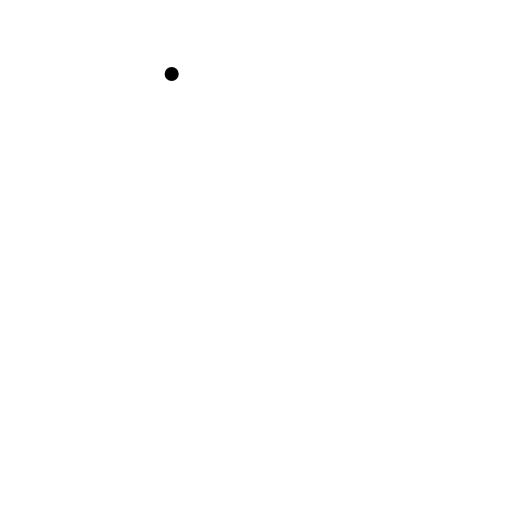
t = 0.00 s
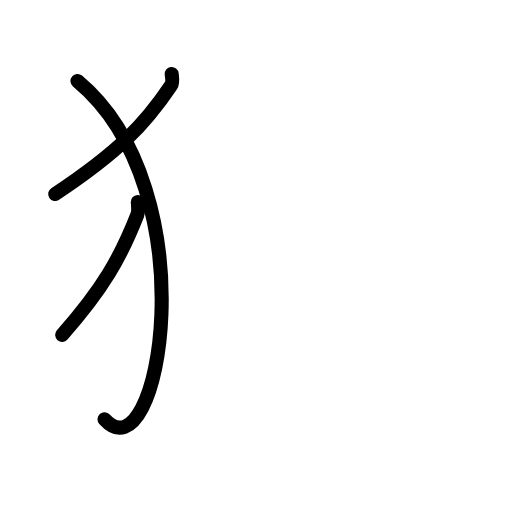
t = 2.60 s
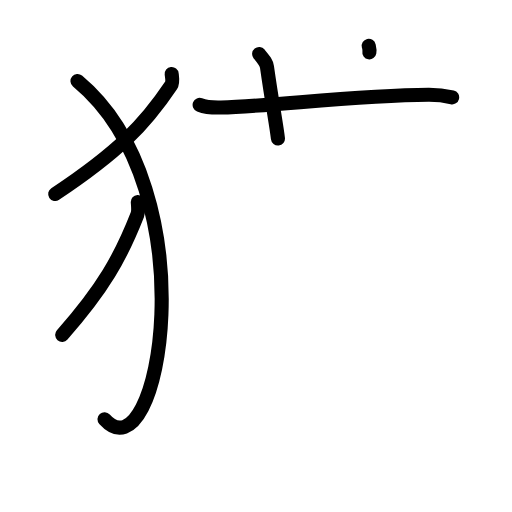
t = 5.20 s
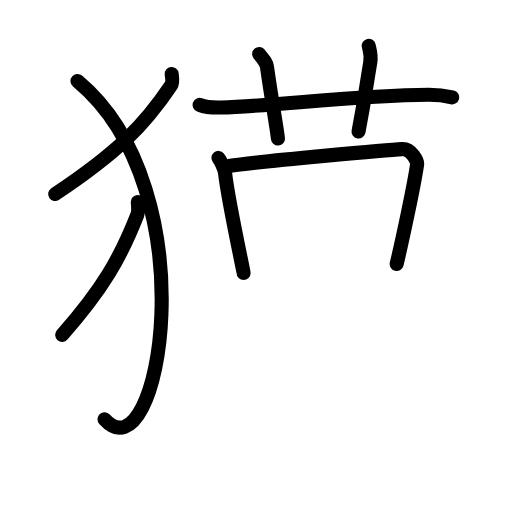
t = 7.80 s
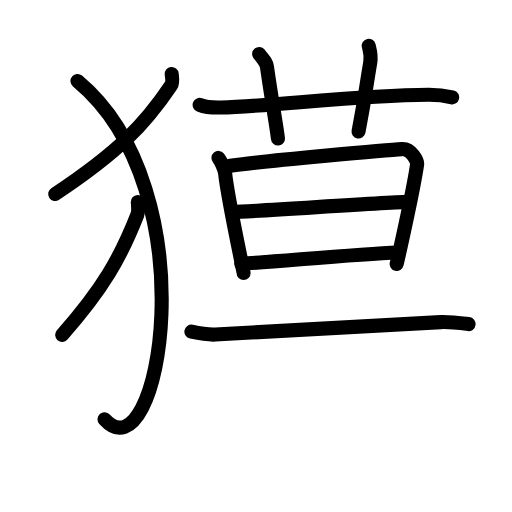
t = 10.40 s
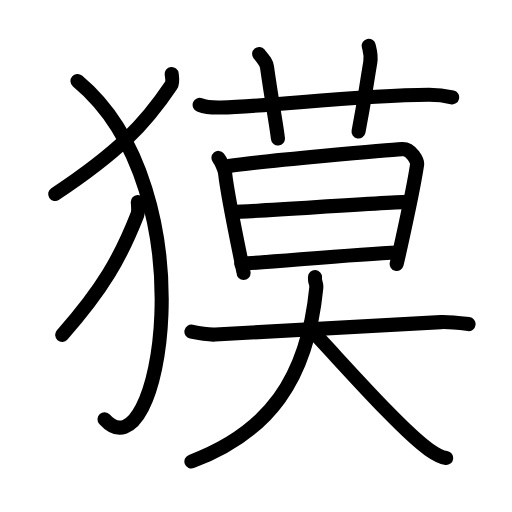
t = 13.00 s

The animated SVG that drew these frames (rendered in a browser with its animation timeline set to each time). Animation: 38 SMIL elements (animate=38); one cycle of 13.00 s.

<?xml version="1.0" encoding="UTF-8"?>
<!--
AniKanjiVG is licensed by CC-BY-SA Paul C. Sommerhoff (https://bitbucket.org/sommerhoff/anikanjivg).
AniKanjiVG uses KanjiVG which is licensed by CC-BY-SA Ulrich Apel (http://kanjivg.tagaini.net).
See also http://creativecommons.org/licenses/by-sa/3.0/
-->
<svg xmlns:kvg='http://kanjivg.tagaini.net' xmlns='http://www.w3.org/2000/svg' width='109' height='109' viewBox='0 0 109 109' style='fill:none;stroke:#000000;stroke-width:3;stroke-linecap:round;stroke-linejoin:round;' id="kvg:kanji_0734f"><g id="kvg:0734f" kvg:element="獏"><g id="kvg:0734f-g1" kvg:element="⺨" kvg:variant="true" kvg:original="犬" kvg:position="left" kvg:radical="general"><path id="kvg:0734f-s1" kvg:type="㇒" d="M36.55,15.75c0.07,0.6,0.3,1.77-0.13,2.42c-5.55,8.29-11.19,14.16-24.67,23.13"><animate attributeName="d" begin="0.0s" dur="0.5s" from="M36.55,15.75C36.55,15.75,36.55,15.75,36.55,15.75" to="M36.55,15.75c0.07,0.6,0.3,1.77-0.13,2.42" />
<animate attributeName="d" begin="0.5s" dur="0.5s" from="M36.55,15.75c0.07,0.6,0.3,1.77-0.13,2.42c0,0,0,0,0,0,0" to="M36.55,15.75c0.07,0.6,0.3,1.77-0.13,2.42c-5.55,8.29-11.19,14.16-24.67,23.13" />
</path>
<path id="kvg:0734f-s2" kvg:type="㇕va" d="M16.5,17.25c28.25,23.5,17.46,85.03,5.75,72"><animate attributeName="d" begin="1.0s" dur="1.0s" from="M16.5,17.25C16.5,17.25,16.5,17.25,16.5,17.25" to="M16.5,17.25c28.25,23.5,17.46,85.03,5.75,72" />
<animate attributeName="d" begin="0s" dur="1.0s" from="M-100,-100" to="M-100,-100" />
</path>
<path id="kvg:0734f-s3" kvg:type="㇒" d="M29.34,43c0.04,0.67,0.2,1.96-0.09,2.68c-3.6,9.19-7.26,15.68-16.01,25.62"><animate attributeName="d" begin="2.0s" dur="0.5s" from="M29.34,43C29.34,43,29.34,43,29.34,43" to="M29.34,43c0.04,0.67,0.2,1.96-0.09,2.68" />
<animate attributeName="d" begin="2.5s" dur="0.5s" from="M29.34,43c0.04,0.67,0.2,1.96-0.09,2.68c0,0,0,0,0,0,0" to="M29.34,43c0.04,0.67,0.2,1.96-0.09,2.68c-3.6,9.19-7.26,15.68-16.01,25.62" />
<animate attributeName="d" begin="0s" dur="2.0s" from="M-100,-100" to="M-100,-100" />
</path>
</g>
<g id="kvg:0734f-g2" kvg:element="莫" kvg:position="right"><g id="kvg:0734f-g3" kvg:element="艹" kvg:variant="true" kvg:original="艸" kvg:position="top"><path id="kvg:0734f-s4" kvg:type="㇐" d="M42.5,22.32c1.44,0.57,3.1,0.61,4.55,0.57c11.26-0.32,28.96-2.65,44.18-2.72c2.39-0.01,3.83,0.27,5.03,0.55"><animate attributeName="d" begin="3.0s" dur="0.3333333333333333s" from="M42.5,22.32C42.5,22.32,42.5,22.32,42.5,22.32" to="M42.5,22.32c1.44,0.57,3.1,0.61,4.55,0.57" />
<animate attributeName="d" begin="3.3333333333333335s" dur="0.3333333333333333s" from="M42.5,22.32c1.44,0.57,3.1,0.61,4.55,0.57c0,0,0,0,0,0,0" to="M42.5,22.32c1.44,0.57,3.1,0.61,4.55,0.57c11.26-0.32,28.96-2.65,44.18-2.72" />
<animate attributeName="d" begin="3.6666666666666665s" dur="0.3333333333333333s" from="M42.5,22.32c1.44,0.57,3.1,0.61,4.55,0.57c11.26-0.32,28.96-2.65,44.18-2.72c0,0,0,0,0,0,0" to="M42.5,22.32c1.44,0.57,3.1,0.61,4.55,0.57c11.26-0.32,28.96-2.65,44.18-2.72c2.39-0.01,3.83,0.27,5.03,0.55" />
<animate attributeName="d" begin="0s" dur="3.0s" from="M-100,-100" to="M-100,-100" />
</path>
<path id="kvg:0734f-s5" kvg:type="㇑a" d="M55.17,11.5c1.17,1.43,1.54,1.87,1.67,2.75c1.17,8.25,2,12.25,2.33,15.25"><animate attributeName="d" begin="4.0s" dur="0.5s" from="M55.17,11.5C55.17,11.5,55.17,11.5,55.17,11.5" to="M55.17,11.5c1.17,1.43,1.54,1.87,1.67,2.75" />
<animate attributeName="d" begin="4.5s" dur="0.5s" from="M55.17,11.5c1.17,1.43,1.54,1.87,1.67,2.75c0,0,0,0,0,0,0" to="M55.17,11.5c1.17,1.43,1.54,1.87,1.67,2.75c1.17,8.25,2,12.25,2.33,15.25" />
<animate attributeName="d" begin="0s" dur="4.0s" from="M-100,-100" to="M-100,-100" />
</path>
<path id="kvg:0734f-s6" kvg:type="㇑a" d="M78.5,9.75c0.28,1.18,0.58,2.02,0.33,3.5c-1.17,7-1.17,7.75-2.5,14.75"><animate attributeName="d" begin="5.0s" dur="0.5s" from="M78.5,9.75C78.5,9.75,78.5,9.75,78.5,9.75" to="M78.5,9.75c0.28,1.18,0.58,2.02,0.33,3.5" />
<animate attributeName="d" begin="5.5s" dur="0.5s" from="M78.5,9.75c0.28,1.18,0.58,2.02,0.33,3.5c0,0,0,0,0,0,0" to="M78.5,9.75c0.28,1.18,0.58,2.02,0.33,3.5c-1.17,7-1.17,7.75-2.5,14.75" />
<animate attributeName="d" begin="0s" dur="5.0s" from="M-100,-100" to="M-100,-100" />
</path>
</g>
<g id="kvg:0734f-g4" kvg:position="bottom"><g id="kvg:0734f-g5" kvg:element="日"><path id="kvg:0734f-s7" kvg:type="㇑" d="M46.51,33.62c0.48,0.57,1.33,2.49,1.41,3.25c0.64,5.78,3.94,20.85,3.94,21.24"><animate attributeName="d" begin="6.0s" dur="0.5s" from="M46.51,33.62C46.51,33.62,46.51,33.62,46.51,33.62" to="M46.51,33.62c0.48,0.57,1.33,2.49,1.41,3.25" />
<animate attributeName="d" begin="6.5s" dur="0.5s" from="M46.51,33.62c0.48,0.57,1.33,2.49,1.41,3.25c0,0,0,0,0,0,0" to="M46.51,33.62c0.48,0.57,1.33,2.49,1.41,3.25c0.64,5.78,3.94,20.85,3.94,21.24" />
<animate attributeName="d" begin="0s" dur="6.0s" from="M-100,-100" to="M-100,-100" />
</path>
<path id="kvg:0734f-s8" kvg:type="㇕a" d="M48.71,35.34c7.21-1.07,34.46-3.48,36.9-3.6c2.04-0.1,3.28,2.66,3.19,3.25c-0.66,4.6-3.23,16.46-4.35,21.2"><animate attributeName="d" begin="7.0s" dur="0.3333333333333333s" from="M48.71,35.34C48.71,35.34,48.71,35.34,48.71,35.34" to="M48.71,35.34c7.21-1.07,34.46-3.48,36.9-3.6" />
<animate attributeName="d" begin="7.333333333333333s" dur="0.3333333333333333s" from="M48.71,35.34c7.21-1.07,34.46-3.48,36.9-3.6c0,0,0,0,0,0,0" to="M48.71,35.34c7.21-1.07,34.46-3.48,36.9-3.6c2.04-0.1,3.28,2.66,3.19,3.25" />
<animate attributeName="d" begin="7.666666666666667s" dur="0.3333333333333333s" from="M48.71,35.34c7.21-1.07,34.46-3.48,36.9-3.6c2.04-0.1,3.28,2.66,3.19,3.25c0,0,0,0,0,0,0" to="M48.71,35.34c7.21-1.07,34.46-3.48,36.9-3.6c2.04-0.1,3.28,2.66,3.19,3.25c-0.66,4.6-3.23,16.46-4.35,21.2" />
<animate attributeName="d" begin="0s" dur="7.0s" from="M-100,-100" to="M-100,-100" />
</path>
<path id="kvg:0734f-s9" kvg:type="㇐a" d="M49.69,45.11c3.63,0,33.28-2.13,37.39-2.13"><animate attributeName="d" begin="8.0s" dur="1.0s" from="M49.69,45.11C49.69,45.11,49.69,45.11,49.69,45.11" to="M49.69,45.11c3.63,0,33.28-2.13,37.39-2.13" />
<animate attributeName="d" begin="0s" dur="8.0s" from="M-100,-100" to="M-100,-100" />
</path>
<path id="kvg:0734f-s10" kvg:type="㇐a" d="M51.36,56.14c7.4-0.41,24.19-2.05,33.41-2.4"><animate attributeName="d" begin="9.0s" dur="1.0s" from="M51.36,56.14C51.36,56.14,51.36,56.14,51.36,56.14" to="M51.36,56.14c7.4-0.41,24.19-2.05,33.41-2.4" />
<animate attributeName="d" begin="0s" dur="9.0s" from="M-100,-100" to="M-100,-100" />
</path>
</g>
<g id="kvg:0734f-g6" kvg:element="大"><path id="kvg:0734f-s11" kvg:type="㇐" d="M40.75,70.61c1.83,0.39,3.88,0.67,5.08,0.61c14.77-0.72,30.55-1.72,48.01-2.64c1.51-0.08,3.8,0.17,5.91,0.42"><animate attributeName="d" begin="10.0s" dur="0.3333333333333333s" from="M40.75,70.61C40.75,70.61,40.75,70.61,40.75,70.61" to="M40.75,70.61c1.83,0.39,3.88,0.67,5.08,0.61" />
<animate attributeName="d" begin="10.333333333333334s" dur="0.3333333333333333s" from="M40.75,70.61c1.83,0.39,3.88,0.67,5.08,0.61c0,0,0,0,0,0,0" to="M40.75,70.61c1.83,0.39,3.88,0.67,5.08,0.61c14.77-0.72,30.55-1.72,48.01-2.64" />
<animate attributeName="d" begin="10.666666666666666s" dur="0.3333333333333333s" from="M40.75,70.61c1.83,0.39,3.88,0.67,5.08,0.61c14.77-0.72,30.55-1.72,48.01-2.64c0,0,0,0,0,0,0" to="M40.75,70.61c1.83,0.39,3.88,0.67,5.08,0.61c14.77-0.72,30.55-1.72,48.01-2.64c1.51-0.08,3.8,0.17,5.91,0.42" />
<animate attributeName="d" begin="0s" dur="10.0s" from="M-100,-100" to="M-100,-100" />
</path>
<path id="kvg:0734f-s12" kvg:type="㇒" d="M67.06,59c-0.08,1.3,0.38,1.17,0.27,2.32c-1.92,19.51-10.17,30.75-26.58,36.93"><animate attributeName="d" begin="11.0s" dur="0.5s" from="M67.06,59C67.06,59,67.06,59,67.06,59" to="M67.06,59c-0.08,1.3,0.38,1.17,0.27,2.32" />
<animate attributeName="d" begin="11.5s" dur="0.5s" from="M67.06,59c-0.08,1.3,0.38,1.17,0.27,2.32c0,0,0,0,0,0,0" to="M67.06,59c-0.08,1.3,0.38,1.17,0.27,2.32c-1.92,19.51-10.17,30.75-26.58,36.93" />
<animate attributeName="d" begin="0s" dur="11.0s" from="M-100,-100" to="M-100,-100" />
</path>
<path id="kvg:0734f-s13" kvg:type="㇏" d="M66.5,70.5c5.96,6.26,18.89,21.03,24.85,25.23c2.03,1.43,2.73,1.64,3.65,1.77"><animate attributeName="d" begin="12.0s" dur="0.5s" from="M66.5,70.5C66.5,70.5,66.5,70.5,66.5,70.5" to="M66.5,70.5c5.96,6.26,18.89,21.03,24.85,25.23" />
<animate attributeName="d" begin="12.5s" dur="0.5s" from="M66.5,70.5c5.96,6.26,18.89,21.03,24.85,25.23c0,0,0,0,0,0,0" to="M66.5,70.5c5.96,6.26,18.89,21.03,24.85,25.23c2.03,1.43,2.73,1.64,3.65,1.77" />
<animate attributeName="d" begin="0s" dur="12.0s" from="M-100,-100" to="M-100,-100" />
</path>
</g>
</g>
</g>
</g>
</svg>
